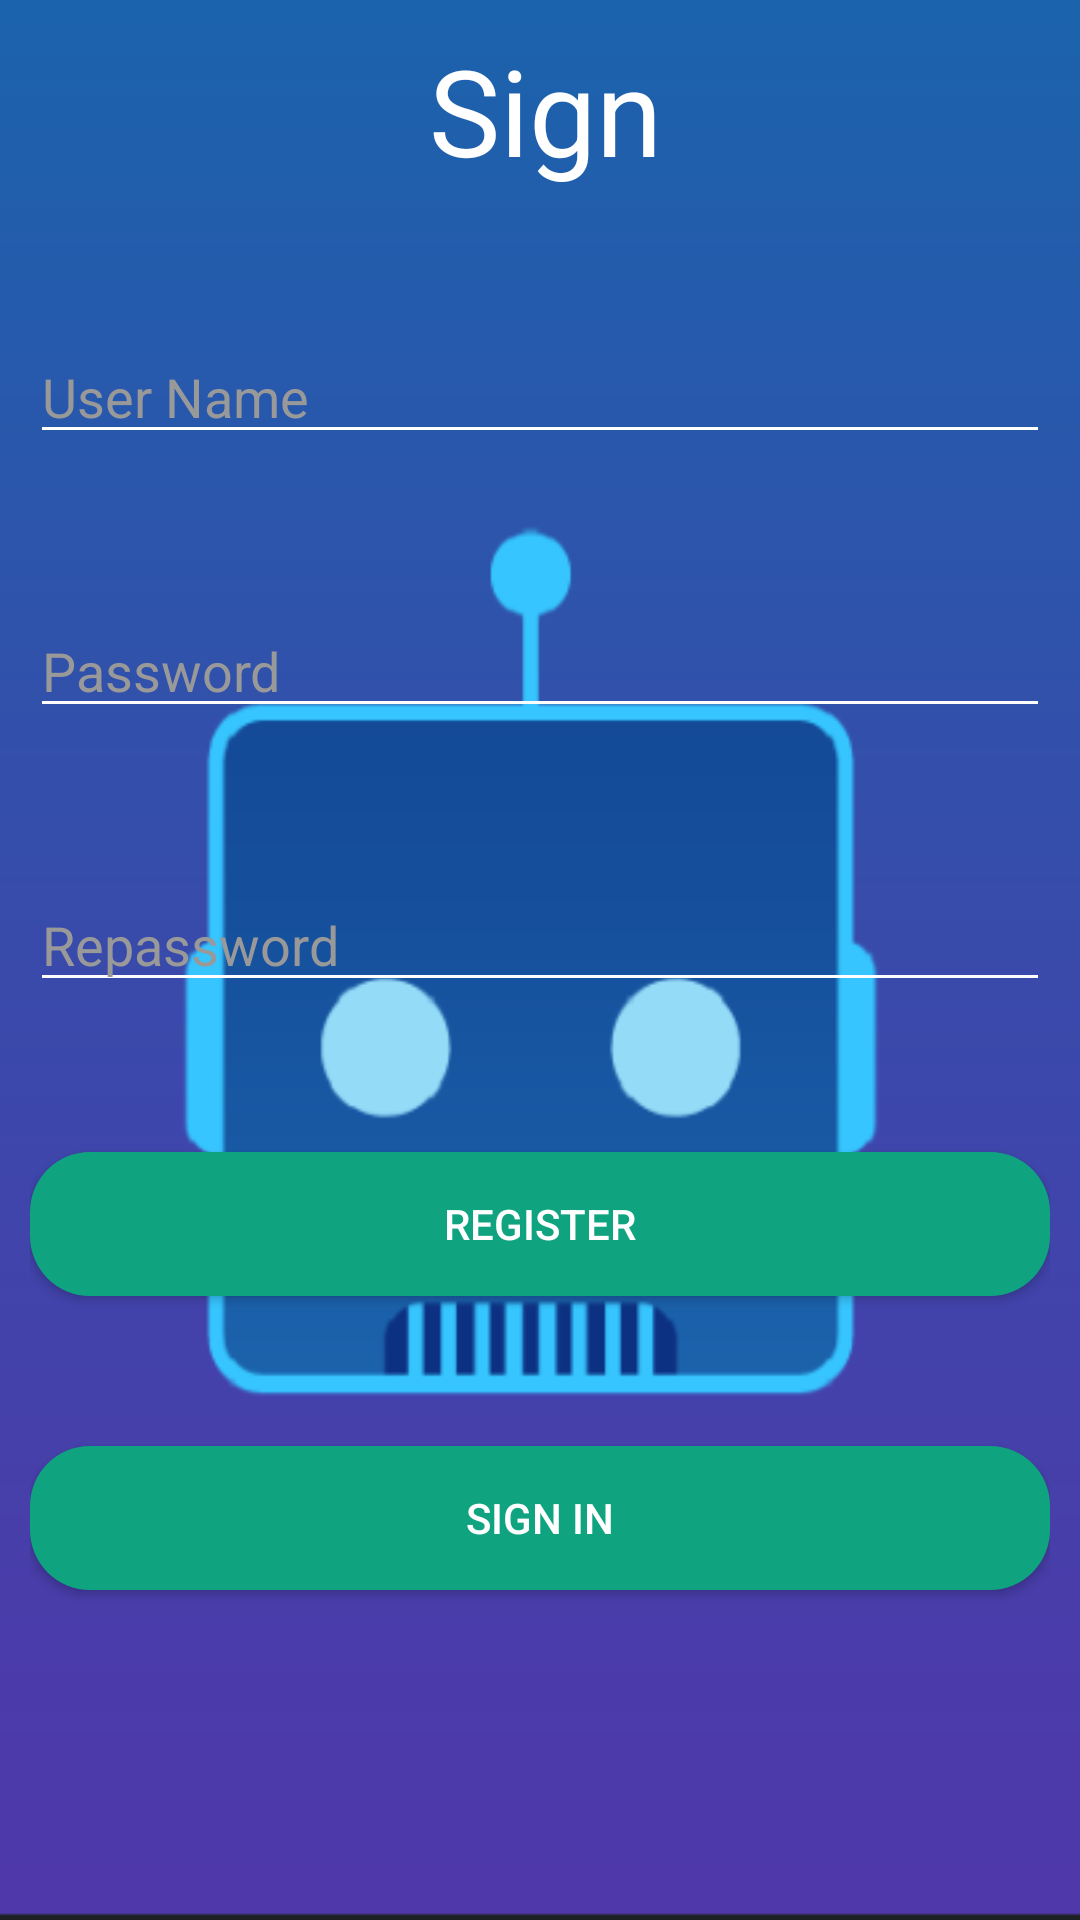

The Android layout XML behind this screen, and the referenced resources:
<!-- AndroidManifest.xml: application theme Theme.Loginandsignup -->
<!-- res/layout/signup.xml -->
<?xml version="1.0" encoding="utf-8"?>
<RelativeLayout xmlns:android="http://schemas.android.com/apk/res/android"
    xmlns:app="http://schemas.android.com/apk/res-auto"
    xmlns:tools="http://schemas.android.com/tools"
    android:layout_width="match_parent"
    android:layout_height="match_parent"
    android:padding="10dp"
    tools:context=".MainActivity"
    android:background="@drawable/chatbotbackground">

    <TextView
        android:id="@+id/textView"
        android:layout_width="142dp"
        android:layout_height="62dp"
        android:layout_alignParentStart="true"
        android:layout_alignParentEnd="true"
        android:layout_marginStart="133dp"
        android:layout_marginEnd="126dp"
        android:text="Signup"
        android:textSize="40dp"
        android:textColor="@color/white"/>

    <EditText
        android:id="@+id/username"
        android:layout_width="match_parent"
        android:layout_height="wrap_content"
        android:hint="User Name"
        android:layout_marginTop="100dp"
        android:textColorHint="#999999"
        android:backgroundTint="@color/white"/>

    <EditText
        android:id="@+id/password"
        android:layout_width="match_parent"
        android:layout_height="wrap_content"
        android:hint="Password"
        android:inputType="textPassword"
        android:layout_marginTop="50dp"
        android:layout_below="@+id/username"
        android:textColorHint="#999999"
        android:backgroundTint="@color/white"/>

    <EditText
        android:id="@+id/repassword"
        android:layout_width="match_parent"
        android:layout_height="wrap_content"
        android:hint="Repassword"
        android:inputType="textPassword"
        android:layout_marginTop="50dp"
        android:layout_below="@+id/password"
        android:textColorHint="#999999"
        android:backgroundTint="@color/white"/>
    
    <Button
        android:id="@+id/btnsignup"
        android:layout_width="match_parent"
        android:layout_height="wrap_content"
        android:text="Register"
        android:layout_marginTop="50dp"
        android:background="@drawable/custom_button"
        android:textColor="@color/white"
        android:layout_below="@+id/repassword"/>

    <Button
        android:id="@+id/btnsignin"
        android:layout_width="match_parent"
        android:layout_height="wrap_content"
        android:text="Sign In"
        android:layout_marginTop="50dp"
        android:background="@drawable/custom_button"
        android:textColor="@color/white"
        android:layout_below="@+id/btnsignup"/>



</RelativeLayout>
<!-- resources referenced by this layout -->
<resources>
  <color name="white">#FFFFFFFF</color>
  <!-- drawable chatbotbackground: png bitmap (drawable, 11087 bytes) -->
  <!-- drawable custom_button (drawable) -->
  <?xml version="1.0" encoding="utf-8"?>
  <shape xmlns:android="http://schemas.android.com/apk/res/android" android:shape="rectangle">
      <solid android:color="@color/teal_700"/>
      <corners android:radius="20dp"/>
  
  
  </shape>
  <style name="Theme.Loginandsignup" parent="Theme.AppCompat.Light.NoActionBar">
          
          <item name="colorPrimary">@color/purple_500</item>
          <item name="colorPrimaryVariant">@color/purple_700</item>
          <item name="colorOnPrimary">@color/white</item>
          
          <item name="colorSecondary">@color/teal_200</item>
          <item name="colorSecondaryVariant">@color/teal_700</item>
          <item name="colorOnSecondary">@color/black</item>
          
          <item name="android:statusBarColor">?attr/colorPrimaryVariant</item>
          
      </style>
  <color name="teal_700">#10a37f</color>
  <color name="purple_500">#FF6200EE</color>
  <color name="purple_700">#FF3700B3</color>
  <color name="teal_200">#FF03DAC5</color>
  <color name="black">#FF000000</color>
</resources>
